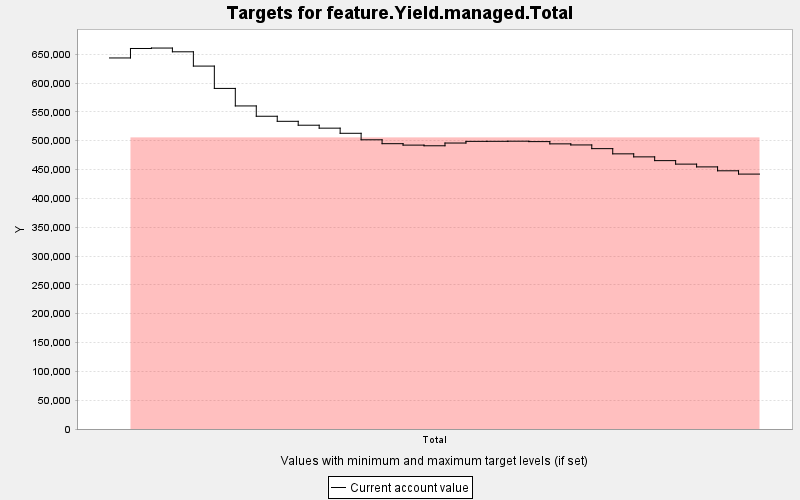

The table this chart was drawn from, first rows:
TARGET, PERIOD, YEAR, PERIODWIDTH, MINIMUM, MAXIMUM, MINWEIGHT, MAXWEIGHT, CURRENT, SUMMARY
feature.Yield.managed.Total, 0, 0, 10.0, 505687, 505687, 1.0, 1.0, 643456, 0.0
feature.Yield.managed.Total, 1, 10, 10.0, 505687, 505687, 100000, 1.0, 659883, 0.0
feature.Yield.managed.Total, 2, 20, 10.0, 505687, 505687, 100000, 1.0, 660634, 0.0
feature.Yield.managed.Total, 3, 30, 10.0, 505687, 505687, 100000, 1.0, 654134, 0.0
feature.Yield.managed.Total, 4, 40, 10.0, 505687, 505687, 100000, 1.0, 629351, 0.0
feature.Yield.managed.Total, 5, 50, 10.0, 505687, 505687, 100000, 1.0, 590631, 0.0
feature.Yield.managed.Total, 6, 60, 10.0, 505687, 505687, 100000, 1.0, 560247, 0.0
feature.Yield.managed.Total, 7, 70, 10.0, 505687, 505687, 100000, 1.0, 542362, 0.0
feature.Yield.managed.Total, 8, 80, 10.0, 505687, 505687, 100000, 1.0, 533578, 0.0
feature.Yield.managed.Total, 9, 90, 10.0, 505687, 505687, 100000, 1.0, 526814, 0.0
feature.Yield.managed.Total, 10, 100, 10.0, 505687, 505687, 100000, 1.0, 521715, 0.0
feature.Yield.managed.Total, 11, 110, 10.0, 505687, 505687, 100000, 1.0, 512807, 0.0
feature.Yield.managed.Total, 12, 120, 10.0, 505687, 505687, 100000, 1.0, 501532, 0.0
feature.Yield.managed.Total, 13, 130, 10.0, 505687, 505687, 100000, 1.0, 494783, 0.0
feature.Yield.managed.Total, 14, 140, 10.0, 505687, 505687, 100000, 1.0, 492310, 0.0
feature.Yield.managed.Total, 15, 150, 10.0, 505687, 505687, 100000, 1.0, 491161, 0.0
feature.Yield.managed.Total, 16, 160, 10.0, 505687, 505687, 100000, 1.0, 495910, 0.0
feature.Yield.managed.Total, 17, 170, 10.0, 505687, 505687, 100000, 1.0, 498818, 0.0
feature.Yield.managed.Total, 18, 180, 10.0, 505687, 505687, 100000, 1.0, 498885, 0.0
feature.Yield.managed.Total, 19, 190, 10.0, 505687, 505687, 100000, 1.0, 499090, 0.0
feature.Yield.managed.Total, 20, 200, 10.0, 505687, 505687, 100000, 1.0, 498383, 0.0
feature.Yield.managed.Total, 21, 210, 10.0, 505687, 505687, 100000, 1.0, 494476, 0.0
feature.Yield.managed.Total, 22, 220, 10.0, 505687, 505687, 100000, 1.0, 492610, 0.0
feature.Yield.managed.Total, 23, 230, 10.0, 505687, 505687, 100000, 1.0, 486190, 0.0
feature.Yield.managed.Total, 24, 240, 10.0, 505687, 505687, 100000, 1.0, 477170, 0.0
feature.Yield.managed.Total, 25, 250, 10.0, 505687, 505687, 100000, 1.0, 471920, 0.0
feature.Yield.managed.Total, 26, 260, 10.0, 505687, 505687, 100000, 1.0, 465406, 0.0
feature.Yield.managed.Total, 27, 270, 10.0, 505687, 505687, 100000, 1.0, 459352, 0.0
feature.Yield.managed.Total, 28, 280, 10.0, 505687, 505687, 100000, 1.0, 454535, 0.0
feature.Yield.managed.Total, 29, 290, 10.0, 505687, 505687, 100000, 1.0, 447775, 0.0
feature.Yield.managed.Total, 30, 300, 10.0, 505687, 505687, 100000, 1.0, 442055, 0.0
